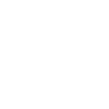
t = 0.00 s
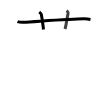
t = 2.75 s
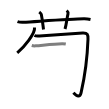
t = 5.50 s
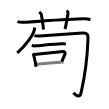
t = 8.50 s
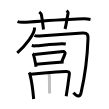
t = 11.25 s
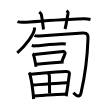
t = 14.00 s

The animated SVG that drew these frames (rendered in a browser with its animation timeline set to each time). Animation: 14 SMIL elements (animate=14); one cycle of 14.00 s.

<svg width="109px" height="109px" viewBox="0 0 px 109px" xmlns="http://www.w3.org/2000/svg" xmlns:xlink="http://www.w3.org/1999/xlink" xml:space="preserve" version="1.1"  baseProfile="full">
<path d="M17.5,21.55c1.88,0.68,4.06,0.78,5.95,0.68c13.3-0.73,46.8-3.23,60.47-3.41c3.13-0.04,5.01,0.32,6.58,0.66" style="fill:none;stroke:black;stroke-width:3;opacity:0">
  <animate attributeType="CSS" attributeName="opacity" from="0" to="1" begin="0s" dur="1s" repeatCount="Indefinite" fill="freeze" />
</path>
<path d="M39.24,12c1.43,1.17,1.88,1.52,2.04,2.24c1.42,6.72,1.83,12.82,2.24,15.26" style="fill:none;stroke:black;stroke-width:3;opacity:0">
  <animate attributeType="CSS" attributeName="opacity" from="0" to="1" begin="1s" dur="1s" repeatCount="Indefinite" fill="freeze" />
</path>
<path d="M66.72,10.5c0.96,0.85,1.59,2.15,1.28,3.4c-0.96,3.83-1.6,10.21-2.98,15.1" style="fill:none;stroke:black;stroke-width:3;opacity:0">
  <animate attributeType="CSS" attributeName="opacity" from="0" to="1" begin="2s" dur="1s" repeatCount="Indefinite" fill="freeze" />
</path>
<path d="M34.46,27.5c0.05,0.6,0.1,1.54-0.1,2.4c-1.2,5.07-8.14,15.18-17.12,23" style="fill:none;stroke:black;stroke-width:3;opacity:0">
  <animate attributeType="CSS" attributeName="opacity" from="0" to="1" begin="3s" dur="1s" repeatCount="Indefinite" fill="freeze" />
</path>
<path d="M34.42,35.47c1.26,0.64,2.97,0.56,5.03,0.43c6.3-0.4,38.23-2.65,43.26-2.87c5.03-0.21,5.44,1.68,5.28,6.22c-0.48,13.25-2.23,33-6.88,53.42c-1.07,4.68-3.95,4.18-7.72,0.12" style="fill:none;stroke:black;stroke-width:3;opacity:0">
  <animate attributeType="CSS" attributeName="opacity" from="0" to="1" begin="4s" dur="1s" repeatCount="Indefinite" fill="freeze" />
</path>
<path d="M31.76,45.55c1.04,0.31,2.95,0.4,3.99,0.31c6.63-0.54,18.69-2.06,26.4-2.15c1.73-0.02,2.77,0.15,3.64,0.31" style="fill:none;stroke:black;stroke-width:3;opacity:0">
  <animate attributeType="CSS" attributeName="opacity" from="0" to="1" begin="5s" dur="1s" repeatCount="Indefinite" fill="freeze" />
</path>
<path d="M32.62,53.54c0.27,0.23,0.56,0.42,0.68,0.7c0.95,2.25,2.09,8.45,2.74,12.49" style="fill:none;stroke:black;stroke-width:3;opacity:0">
  <animate attributeType="CSS" attributeName="opacity" from="0" to="1" begin="6s" dur="1s" repeatCount="Indefinite" fill="freeze" />
</path>
<path d="M34.33,54.57c6.73-0.85,25.47-2.71,28.94-3c1.27-0.1,2.03,1.06,1.85,1.68c-0.75,2.56-1.61,4.36-3.22,8.05" style="fill:none;stroke:black;stroke-width:3;opacity:0">
  <animate attributeType="CSS" attributeName="opacity" from="0" to="1" begin="7s" dur="1s" repeatCount="Indefinite" fill="freeze" />
</path>
<path d="M36.31,64.13c4.07-0.33,22.1-1.77,27.27-2.1" style="fill:none;stroke:black;stroke-width:3;opacity:0">
  <animate attributeType="CSS" attributeName="opacity" from="0" to="1" begin="8s" dur="1s" repeatCount="Indefinite" fill="freeze" />
</path>
<path d="M29.14,72.53c0.28,0.46,0.77,1.74,0.92,2.31c1.25,4.71,2.86,15.49,3.6,24.16" style="fill:none;stroke:black;stroke-width:3;opacity:0">
  <animate attributeType="CSS" attributeName="opacity" from="0" to="1" begin="9s" dur="1s" repeatCount="Indefinite" fill="freeze" />
</path>
<path d="M30.89,74.27c12.3-1.36,27.75-2.4,34.77-2.81c2.58-0.15,3.89,1.07,3.75,2.2c-0.51,4.14-1.88,14.56-3.24,22.68" style="fill:none;stroke:black;stroke-width:3;opacity:0">
  <animate attributeType="CSS" attributeName="opacity" from="0" to="1" begin="10s" dur="1s" repeatCount="Indefinite" fill="freeze" />
</path>
<path d="M47.64,73.6c1.01,0.33,1.78,0.95,1.78,2.07c-0.01,5.18,0.17,16.05,0.17,17.73" style="fill:none;stroke:black;stroke-width:3;opacity:0">
  <animate attributeType="CSS" attributeName="opacity" from="0" to="1" begin="11s" dur="1s" repeatCount="Indefinite" fill="freeze" />
</path>
<path d="M32.52,85.05c3.06-0.2,32.24-2.34,34.77-2.34" style="fill:none;stroke:black;stroke-width:3;opacity:0">
  <animate attributeType="CSS" attributeName="opacity" from="0" to="1" begin="12s" dur="1s" repeatCount="Indefinite" fill="freeze" />
</path>
<path d="M33.9,95.96c11.06-0.82,20.89-1.28,32.35-2.03" style="fill:none;stroke:black;stroke-width:3;opacity:0">
  <animate attributeType="CSS" attributeName="opacity" from="0" to="1" begin="13s" dur="1s" repeatCount="Indefinite" fill="freeze" />
</path>
</svg>
